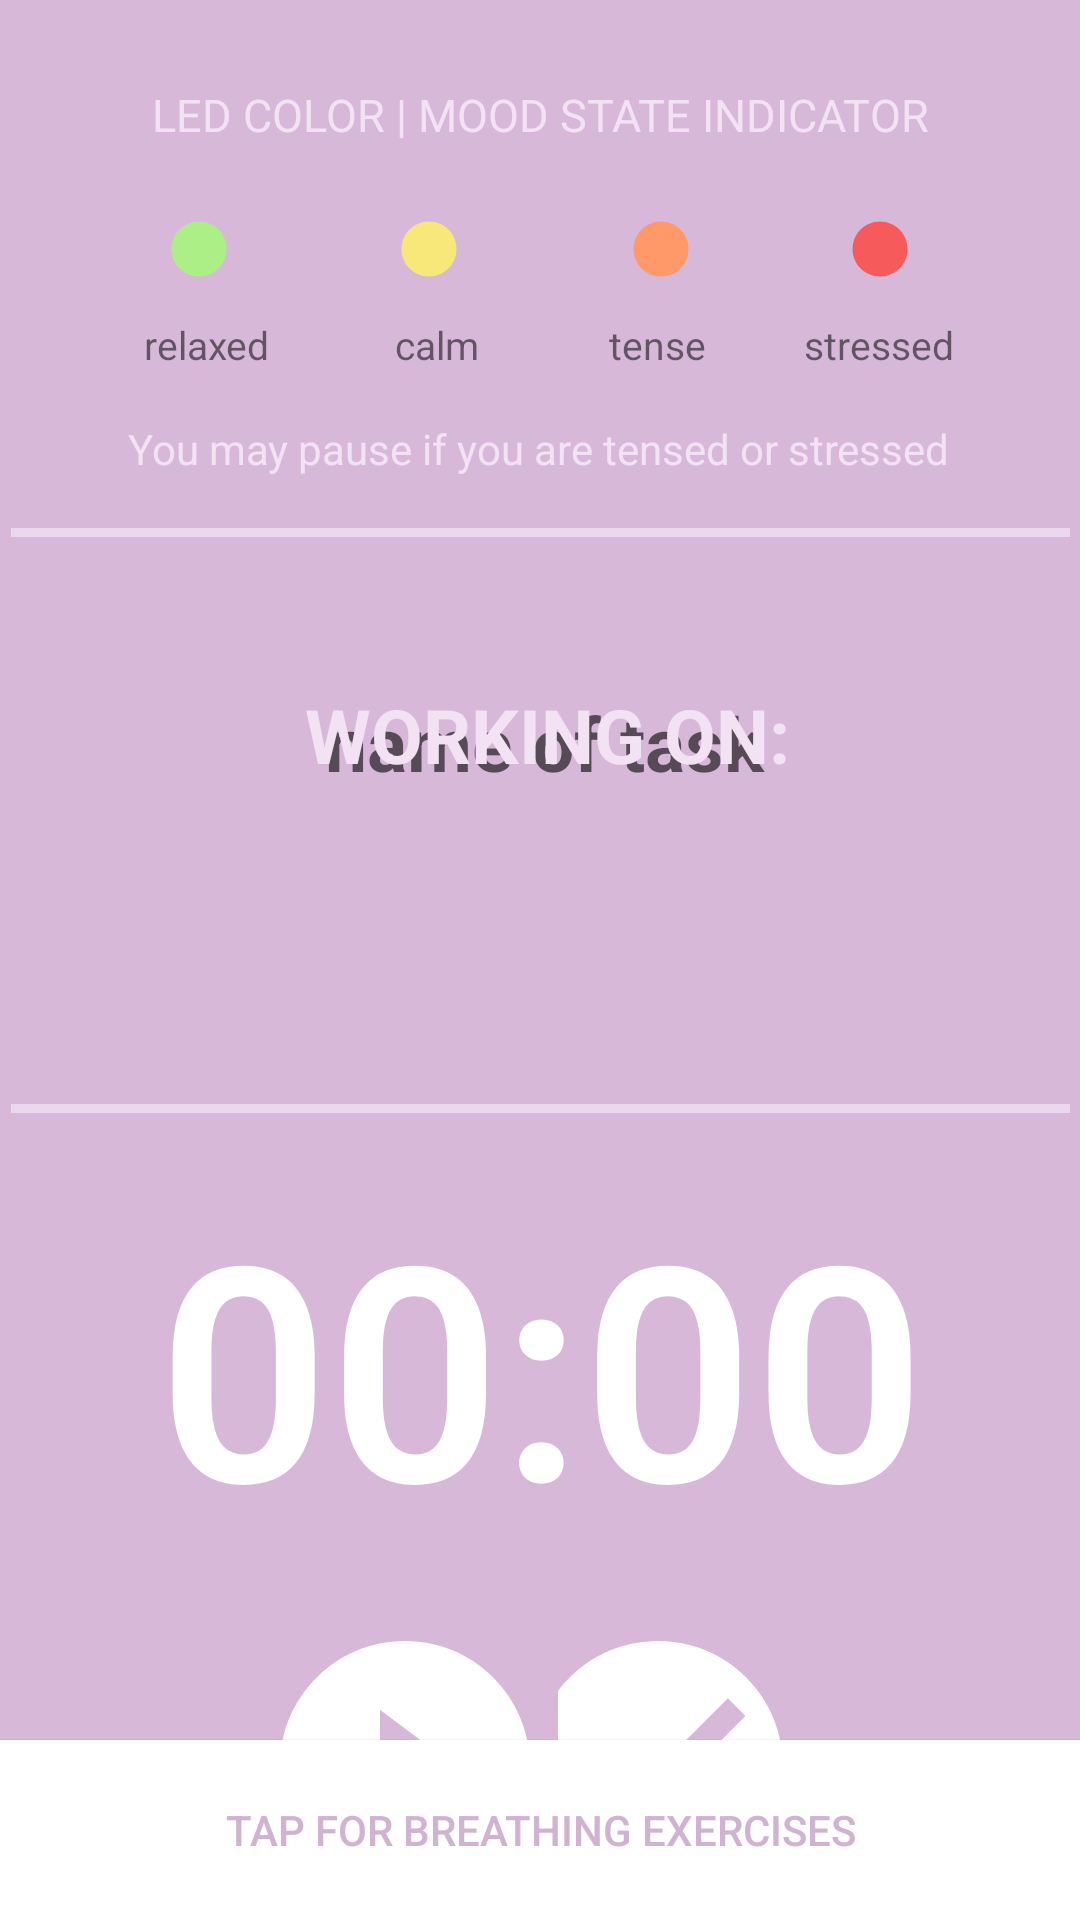

The Android layout XML behind this screen, and the referenced resources:
<!-- AndroidManifest.xml: application theme Theme.FocuslyPlanB -->
<!-- res/layout/activity_on_task.xml -->
<?xml version="1.0" encoding="utf-8"?>
<androidx.constraintlayout.widget.ConstraintLayout xmlns:android="http://schemas.android.com/apk/res/android"
    xmlns:app="http://schemas.android.com/apk/res-auto"
    xmlns:tools="http://schemas.android.com/tools"
    android:layout_width="match_parent"
    android:layout_height="match_parent"
    android:background="#D8B8D9"
    tools:context=".OnTaskActivity">


    
    
    
    
    
    
    
    
    
    
    
    
    
    
    
    
    
    

    

    
    
    
    
    
    
    
    
    
    
    
    
    
    

    <TextView
        android:id="@+id/text_label4"
        android:layout_width="wrap_content"
        android:layout_height="wrap_content"
        android:layout_marginTop="28dp"
        android:text="LED COLOR | MOOD STATE INDICATOR"
        android:textSize="15dp"
        android:textColor="#F3E1F4"
        app:layout_constraintEnd_toEndOf="parent"
        app:layout_constraintStart_toStartOf="parent"
        app:layout_constraintTop_toTopOf="parent" />

    <TextView
        android:id="@+id/on_countdown"
        android:layout_width="375dp"
        android:layout_height="166dp"
        android:layout_marginTop="372dp"
        android:gravity="center"
        android:text="00:00"
        android:textAppearance="@style/TextAppearance.AppCompat.Display4"
        android:textColor="#FFFFFF"
        android:textSize="100dp"
        android:textStyle="bold"
        app:layout_constraintEnd_toEndOf="parent"
        app:layout_constraintStart_toStartOf="parent"
        app:layout_constraintTop_toTopOf="parent" />

    
    
    
    
    
    
    
    
    
    
    
    
    
    


    <ImageButton
        android:id="@+id/done_task_button"
        android:layout_width="102dp"
        android:layout_height="89dp"
        android:layout_marginTop="544dp"
        android:background="#D8B8D9"
        android:onClick="doneTaskEarly1"
        app:layout_constraintEnd_toEndOf="parent"
        app:layout_constraintHorizontal_bias="0.653"
        app:layout_constraintStart_toStartOf="parent"
        app:layout_constraintTop_toTopOf="parent"
        app:srcCompat="@drawable/donebutton" />

    <ImageButton
        android:id="@+id/start_pause"
        android:layout_width="102dp"
        android:layout_height="89dp"
        android:layout_marginTop="544dp"
        android:background="#D8B8D9"
        app:layout_constraintEnd_toEndOf="parent"
        app:layout_constraintHorizontal_bias="0.326"
        app:layout_constraintStart_toStartOf="parent"
        app:layout_constraintTop_toTopOf="parent"
        app:srcCompat="@drawable/playbutton" />

    <TextView
        android:id="@+id/task_display"
        android:layout_width="392dp"
        android:layout_height="107dp"
        android:layout_marginBottom="10dp"
        android:gravity="center"
        android:hint="name of task"
        android:maxLength="30"
        android:text=""
        android:textAppearance="@style/TextAppearance.AppCompat.Large"
        android:textColor="#F3E1F4"
        android:textSize="25dp"
        android:textStyle="bold"
        app:layout_constraintBottom_toBottomOf="parent"
        app:layout_constraintEnd_toEndOf="parent"
        app:layout_constraintHorizontal_bias="0.473"
        app:layout_constraintStart_toStartOf="parent"
        app:layout_constraintTop_toTopOf="parent"
        app:layout_constraintVertical_bias="0.371" />

    <ImageView
        android:id="@+id/line"
        android:layout_width="353dp"
        android:layout_height="3dp"
        android:layout_marginTop="176dp"
        app:layout_constraintEnd_toEndOf="parent"
        app:layout_constraintStart_toStartOf="parent"
        app:layout_constraintTop_toTopOf="parent"
        app:srcCompat="@drawable/bg_health_tracker" />

    <TextView
        android:id="@+id/task_label"
        android:layout_width="wrap_content"
        android:layout_height="wrap_content"
        android:layout_marginTop="228dp"
        android:text="WORKING ON:"
        android:textAppearance="@style/TextAppearance.AppCompat.Large"
        android:textColor="#F3E1F4"
        android:textSize="25dp"
        android:textStyle="bold"
        app:layout_constraintEnd_toEndOf="parent"
        app:layout_constraintHorizontal_bias="0.512"
        app:layout_constraintStart_toStartOf="parent"
        app:layout_constraintTop_toTopOf="parent" />

    <ImageView
        android:id="@+id/line4"
        android:layout_width="353dp"
        android:layout_height="3dp"
        android:layout_marginTop="368dp"
        app:layout_constraintEnd_toEndOf="parent"
        app:layout_constraintHorizontal_bias="0.517"
        app:layout_constraintStart_toStartOf="parent"
        app:layout_constraintTop_toTopOf="parent"
        app:srcCompat="@drawable/bg_health_tracker" />

    <TextView
        android:id="@+id/text_calm"
        android:layout_width="wrap_content"
        android:layout_height="wrap_content"
        android:layout_marginTop="12dp"
        android:text="relaxed"
        android:textSize="13dp"
        app:layout_constraintEnd_toEndOf="parent"
        app:layout_constraintHorizontal_bias="0.151"
        app:layout_constraintStart_toStartOf="parent"
        app:layout_constraintTop_toBottomOf="@+id/img_calm" />

    <TextView
        android:id="@+id/text_relaxed"
        android:layout_width="wrap_content"
        android:layout_height="wrap_content"
        android:layout_marginTop="12dp"
        android:text="calm"
        android:textSize="13dp"
        app:layout_constraintEnd_toEndOf="parent"
        app:layout_constraintHorizontal_bias="0.397"
        app:layout_constraintStart_toStartOf="parent"
        app:layout_constraintTop_toBottomOf="@+id/img_relaxed" />

    <TextView
        android:id="@+id/text_tensed"
        android:layout_width="wrap_content"
        android:layout_height="wrap_content"
        android:layout_marginTop="12dp"
        android:text="tense"
        android:textSize="13dp"
        app:layout_constraintEnd_toEndOf="parent"
        app:layout_constraintHorizontal_bias="0.62"
        app:layout_constraintStart_toStartOf="parent"
        app:layout_constraintTop_toBottomOf="@+id/img_tensed" />

    <TextView
        android:id="@+id/text_stressed"
        android:layout_width="wrap_content"
        android:layout_height="wrap_content"
        android:layout_marginTop="12dp"
        android:text="stressed"
        android:textSize="13dp"
        app:layout_constraintEnd_toEndOf="parent"
        app:layout_constraintHorizontal_bias="0.864"
        app:layout_constraintStart_toStartOf="parent"
        app:layout_constraintTop_toBottomOf="@+id/img_stressed" />

    <ImageView
        android:id="@+id/img_calm"
        android:layout_width="36dp"
        android:layout_height="22dp"
        android:layout_marginTop="72dp"
        app:layout_constraintEnd_toEndOf="parent"
        app:layout_constraintHorizontal_bias="0.149"
        app:layout_constraintStart_toStartOf="parent"
        app:layout_constraintTop_toTopOf="parent"
        app:srcCompat="@drawable/calm" />

    <ImageView
        android:id="@+id/img_stressed"
        android:layout_width="36dp"
        android:layout_height="22dp"
        android:layout_marginTop="72dp"
        app:layout_constraintEnd_toEndOf="parent"
        app:layout_constraintHorizontal_bias="0.85"
        app:layout_constraintStart_toStartOf="parent"
        app:layout_constraintTop_toTopOf="parent"
        app:srcCompat="@drawable/stressed" />

    <ImageView
        android:id="@+id/img_tensed"
        android:layout_width="36dp"
        android:layout_height="22dp"
        android:layout_marginTop="72dp"
        app:layout_constraintEnd_toEndOf="parent"
        app:layout_constraintHorizontal_bias="0.624"
        app:layout_constraintStart_toStartOf="parent"
        app:layout_constraintTop_toTopOf="parent"
        app:srcCompat="@drawable/tensed" />

    <ImageView
        android:id="@+id/img_relaxed"
        android:layout_width="36dp"
        android:layout_height="22dp"
        android:layout_marginTop="72dp"
        app:layout_constraintEnd_toEndOf="parent"
        app:layout_constraintHorizontal_bias="0.386"
        app:layout_constraintStart_toStartOf="parent"
        app:layout_constraintTop_toTopOf="parent"
        app:srcCompat="@drawable/relaxed" />

    <TextView
        android:id="@+id/text_note"
        android:layout_width="wrap_content"
        android:layout_height="wrap_content"
        android:layout_marginTop="140dp"
        android:text="You may pause if you are tensed or stressed"
        android:textColor="#F3E1F4"
        android:textSize="14dp"
        app:layout_constraintEnd_toEndOf="parent"
        app:layout_constraintHorizontal_bias="0.497"
        app:layout_constraintStart_toStartOf="parent"
        app:layout_constraintTop_toTopOf="parent" />

    <Button
        android:id="@+id/breathe_button"
        android:layout_width="415dp"
        android:layout_height="60dp"
        android:background="@color/white"
        android:insetTop="0dp"
        android:insetBottom="0dp"
        android:minHeight="0dp"
        android:text="Tap for breathing exercises"
        android:textColor="#CFB3D0"
        app:layout_constraintBottom_toBottomOf="parent"
        app:layout_constraintEnd_toEndOf="parent"
        app:layout_constraintStart_toStartOf="parent" />


</androidx.constraintlayout.widget.ConstraintLayout>
<!-- resources referenced by this layout -->
<resources>
  <!-- drawable bg_health_tracker (drawable) -->
  <?xml version="1.0" encoding="utf-8"?>
  <shape xmlns:android="http://schemas.android.com/apk/res/android">
      <corners android:radius="0dp" />
      <solid android:color="#EBD8EC"
          android:textColor="@color/white"/>
  </shape>
  <!-- drawable calm (drawable) -->
  <vector android:height="50dp" android:tint="#ABEF86"
      android:viewportHeight="24" android:viewportWidth="24"
      android:width="50dp" xmlns:android="http://schemas.android.com/apk/res/android">
      <path android:fillColor="@android:color/white" android:pathData="M12,2C6.47,2 2,6.47 2,12s4.47,10 10,10 10,-4.47 10,-10S17.53,2 12,2z"/>
  </vector>
  <!-- drawable donebutton (drawable) -->
  <vector android:height="100dp" android:tint="@color/white"
      android:viewportHeight="24" android:viewportWidth="24"
      android:width="100dp" xmlns:android="http://schemas.android.com/apk/res/android">
      <path android:fillColor="@android:color/white" android:pathData="M12,2C6.48,2 2,6.48 2,12s4.48,10 10,10 10,-4.48 10,-10S17.52,2 12,2zM10,17l-5,-5 1.41,-1.41L10,14.17l7.59,-7.59L19,8l-9,9z"/>
  </vector>
  <!-- drawable playbutton (drawable) -->
  <vector android:height="100dp" android:tint="@color/white"
      android:viewportHeight="24" android:viewportWidth="24"
      android:width="100dp" xmlns:android="http://schemas.android.com/apk/res/android">
      <path android:fillColor="@android:color/white" android:pathData="M12,2C6.48,2 2,6.48 2,12s4.48,10 10,10 10,-4.48 10,-10S17.52,2 12,2zM10,16.5v-9l6,4.5 -6,4.5z"/>
  </vector>
  <!-- drawable relaxed (drawable) -->
  <vector android:height="50dp" android:tint="#F8E879"
      android:viewportHeight="24" android:viewportWidth="24"
      android:width="50dp" xmlns:android="http://schemas.android.com/apk/res/android">
      <path android:fillColor="@android:color/white" android:pathData="M12,2C6.47,2 2,6.47 2,12s4.47,10 10,10 10,-4.47 10,-10S17.53,2 12,2z"/>
  </vector>
  <!-- drawable rounded_corners (drawable) -->
  <?xml version="1.0" encoding="utf-8"?>
  <shape xmlns:android="http://schemas.android.com/apk/res/android">
      <corners android:radius="24dp" />
      <solid android:color="#F6A9BD"
             android:textColor="#FFFEBB"/>
  </shape>
  <!-- drawable rounded_white (drawable) -->
  <?xml version="1.0" encoding="utf-8"?>
  <shape xmlns:android="http://schemas.android.com/apk/res/android">
      <corners android:radius="24dp" />
      <solid android:color="@color/white"
          android:textColor="#FFFEBB"/>
  </shape>
  <!-- drawable stressed (drawable) -->
  <vector android:height="50dp" android:tint="#F65A5A"
      android:viewportHeight="24" android:viewportWidth="24"
      android:width="50dp" xmlns:android="http://schemas.android.com/apk/res/android">
      <path android:fillColor="@android:color/white" android:pathData="M12,2C6.47,2 2,6.47 2,12s4.47,10 10,10 10,-4.47 10,-10S17.53,2 12,2z"/>
  </vector>
  <!-- drawable tensed (drawable) -->
  <vector android:height="50dp" android:tint="#FF996A"
      android:viewportHeight="24" android:viewportWidth="24"
      android:width="50dp" xmlns:android="http://schemas.android.com/apk/res/android">
      <path android:fillColor="@android:color/white" android:pathData="M12,2C6.47,2 2,6.47 2,12s4.47,10 10,10 10,-4.47 10,-10S17.53,2 12,2z"/>
  </vector>
  <style name="Theme.FocuslyPlanB" parent="Theme.AppCompat.Light.NoActionBar">
          
          <item name="colorPrimary">@color/purple_500</item>
          <item name="colorPrimaryVariant">@color/purple_700</item>
          <item name="colorOnPrimary">@color/white</item>
          
          <item name="colorSecondary">@color/teal_200</item>
          <item name="colorSecondaryVariant">@color/teal_700</item>
          <item name="colorOnSecondary">@color/black</item>
          
          <item name="android:statusBarColor" tools:targetApi="l">?attr/colorPrimaryVariant</item>
          
      </style>
  <!-- not gathered from this repository: default colours our renderer supplied (Android Studio template values) -->
  <color name="purple_500">#FF6200EE</color>
  <color name="purple_700">#FF3700B3</color>
  <color name="teal_200">#FF03DAC5</color>
  <color name="teal_700">#FF018786</color>
  <color name="black">#FF000000</color>
  <color name="white">#FFFFFFFF</color>
</resources>
